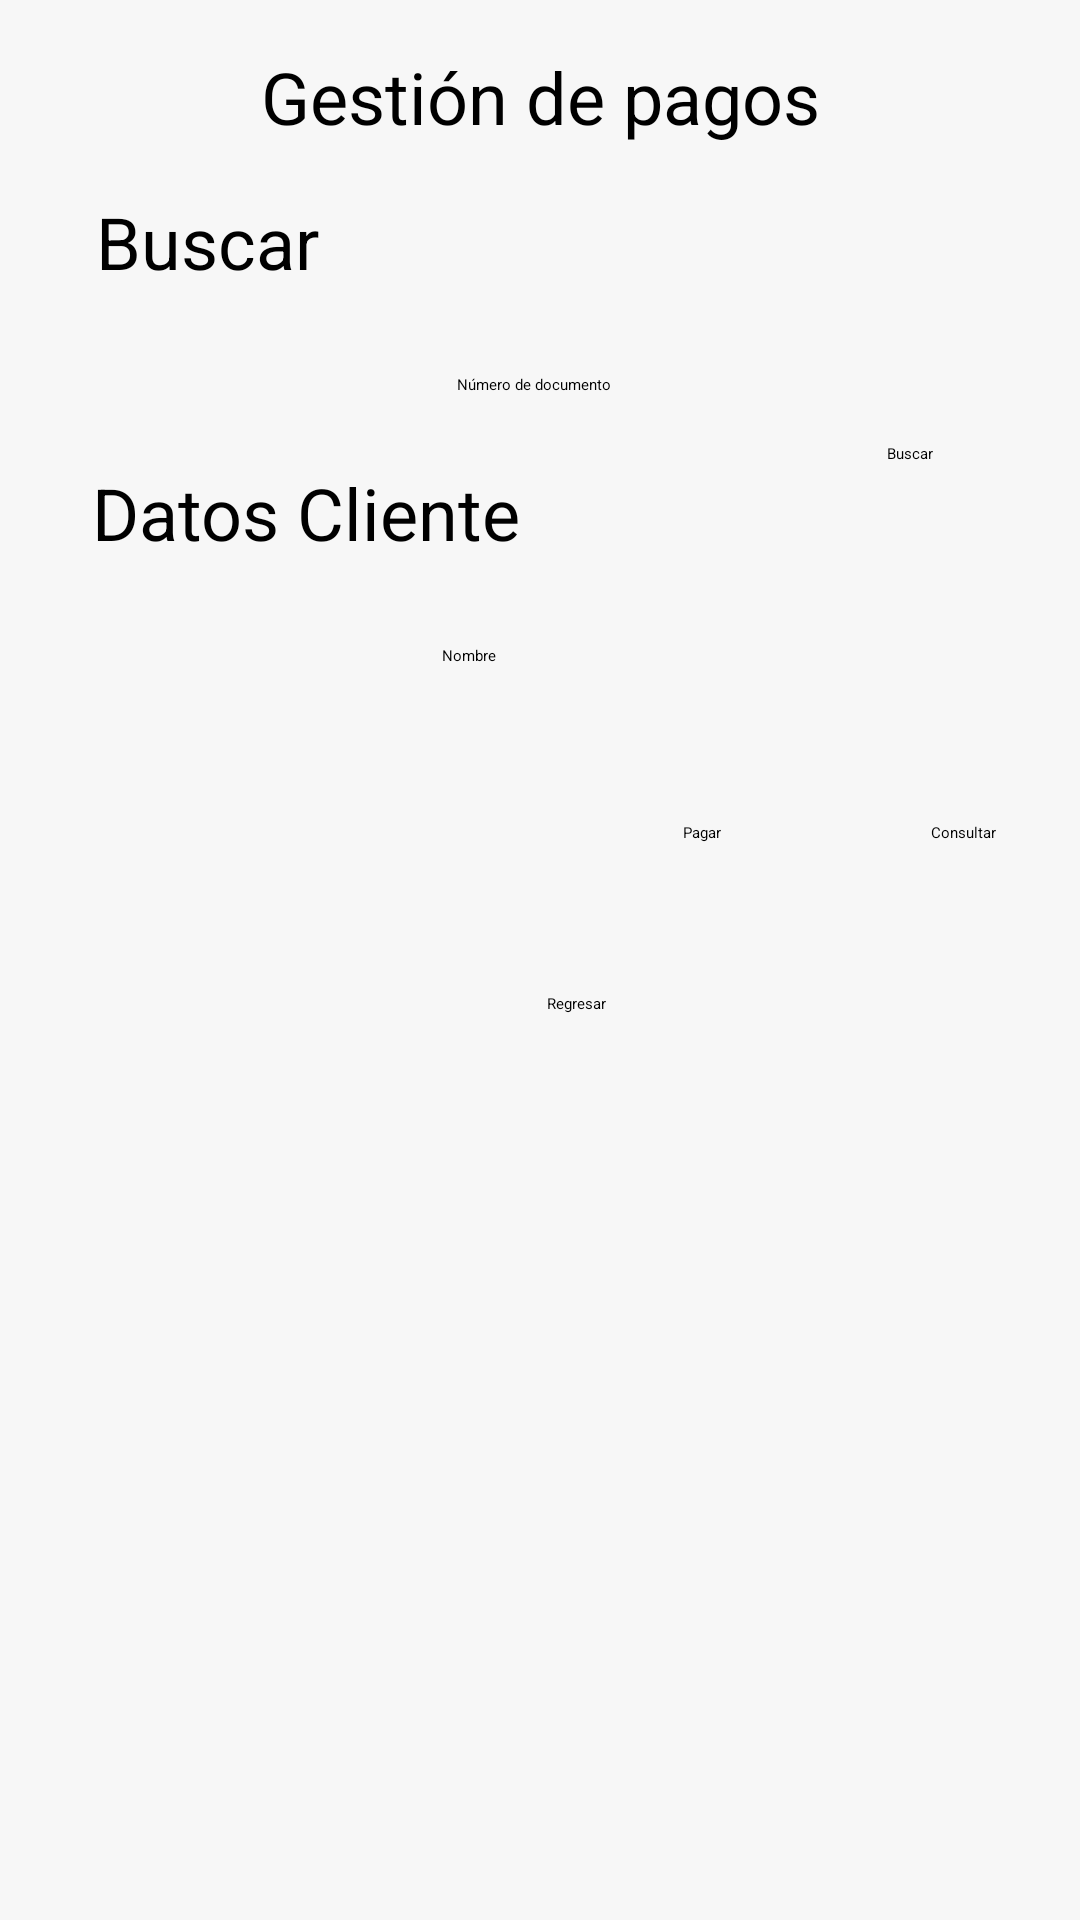

Android layout source for this screen:
<!-- AndroidManifest.xml: application theme Theme.Mobile_app -->
<!-- res/layout/activity_gestion_pagos.xml -->
<?xml version="1.0" encoding="utf-8"?>
<ScrollView
    xmlns:android="http://schemas.android.com/apk/res/android"
    xmlns:app="http://schemas.android.com/apk/res-auto"
    xmlns:tools="http://schemas.android.com/tools"
    android:layout_width="match_parent"
    android:layout_height="match_parent"
    android:background="#F7F7F7">

<androidx.constraintlayout.widget.ConstraintLayout

android:layout_width="match_parent"
android:layout_height="match_parent">

    <TextView
        android:id="@+id/textView"
        android:layout_width="wrap_content"
        android:layout_height="wrap_content"
        android:layout_marginTop="16dp"
        android:text="Gestión de pagos"
        android:textSize="24dp"
        app:layout_constraintEnd_toEndOf="parent"
        app:layout_constraintStart_toStartOf="parent"
        app:layout_constraintTop_toTopOf="parent" />

    <TextView
        android:id="@+id/textView24"
        android:layout_width="wrap_content"
        android:layout_height="wrap_content"
        android:layout_marginTop="16dp"
        android:text="Buscar"
        android:textSize="24dp"
        app:layout_constraintEnd_toEndOf="parent"
        app:layout_constraintHorizontal_bias="0.112"
        app:layout_constraintStart_toStartOf="parent"
        app:layout_constraintTop_toBottomOf="@+id/textView" />

    <EditText
        android:id="@+id/campoIdDocumento"
        android:layout_width="wrap_content"
        android:layout_height="wrap_content"
        android:layout_marginTop="28dp"
        android:background="@drawable/caja_de_texto_decoracion_larga"
        android:ems="10"
        android:hint="Número de documento"
        android:inputType="textPersonName"
        app:layout_constraintEnd_toEndOf="parent"
        app:layout_constraintHorizontal_bias="0.508"
        app:layout_constraintStart_toStartOf="parent"
        app:layout_constraintTop_toBottomOf="@+id/textView24" />

    <Button
        android:id="@+id/btnBuscar"
        android:layout_width="wrap_content"
        android:layout_height="wrap_content"
        android:layout_marginTop="16dp"
        android:background="@drawable/botones_cortos_decoration"
        android:text="Buscar"
        app:layout_constraintEnd_toEndOf="parent"
        app:layout_constraintHorizontal_bias="0.858"
        app:layout_constraintStart_toStartOf="parent"
        app:layout_constraintTop_toBottomOf="@+id/campoIdDocumento" />

    <TextView
        android:id="@+id/textView25"
        android:layout_width="wrap_content"
        android:layout_height="wrap_content"
        android:text="Datos Cliente"
        android:textSize="24dp"
        app:layout_constraintEnd_toEndOf="parent"
        app:layout_constraintHorizontal_bias="0.141"
        app:layout_constraintStart_toStartOf="parent"
        app:layout_constraintTop_toBottomOf="@+id/btnBuscar" />

    <EditText
        android:id="@+id/campoNombre"
        android:layout_width="wrap_content"
        android:layout_height="wrap_content"
        android:layout_marginTop="28dp"
        android:background="@drawable/caja_de_texto_decoracion_larga"
        android:ems="10"
        android:hint="Nombre"
        android:inputType="textPersonName"
        app:layout_constraintEnd_toEndOf="parent"
        app:layout_constraintHorizontal_bias="0.491"
        app:layout_constraintStart_toStartOf="parent"
        app:layout_constraintTop_toBottomOf="@+id/textView25" />

    <Button
        android:id="@+id/btnPagar"
        android:layout_width="wrap_content"
        android:layout_height="wrap_content"
        android:layout_marginTop="52dp"
        android:layout_marginEnd="40dp"
        android:background="@drawable/botones_cortos_decoration"
        android:text="Pagar"
        app:layout_constraintEnd_toStartOf="@+id/btnConsultar"
        app:layout_constraintHorizontal_bias="0.883"
        app:layout_constraintStart_toStartOf="parent"
        app:layout_constraintTop_toBottomOf="@+id/campoNombre" />

    <Button
        android:id="@+id/btnConsultar"
        android:layout_width="wrap_content"
        android:layout_height="wrap_content"
        android:layout_marginTop="52dp"
        android:layout_marginEnd="28dp"
        android:background="@drawable/botones_cortos_decoration"
        android:text="Consultar"
        app:layout_constraintEnd_toEndOf="parent"
        app:layout_constraintTop_toBottomOf="@+id/campoNombre" />

    <Button
        android:id="@+id/btnRegresar"
        android:layout_width="wrap_content"
        android:layout_height="wrap_content"
        android:layout_marginTop="50dp"
        android:background="@drawable/botones_cortos_decoration"
        android:text="Regresar"
        app:layout_constraintEnd_toEndOf="parent"
        app:layout_constraintHorizontal_bias="0.536"
        app:layout_constraintStart_toStartOf="parent"
        app:layout_constraintTop_toBottomOf="@+id/btnPagar" />
</androidx.constraintlayout.widget.ConstraintLayout>


    </ScrollView>
<!-- resources referenced by this layout -->
<resources>

</resources>
